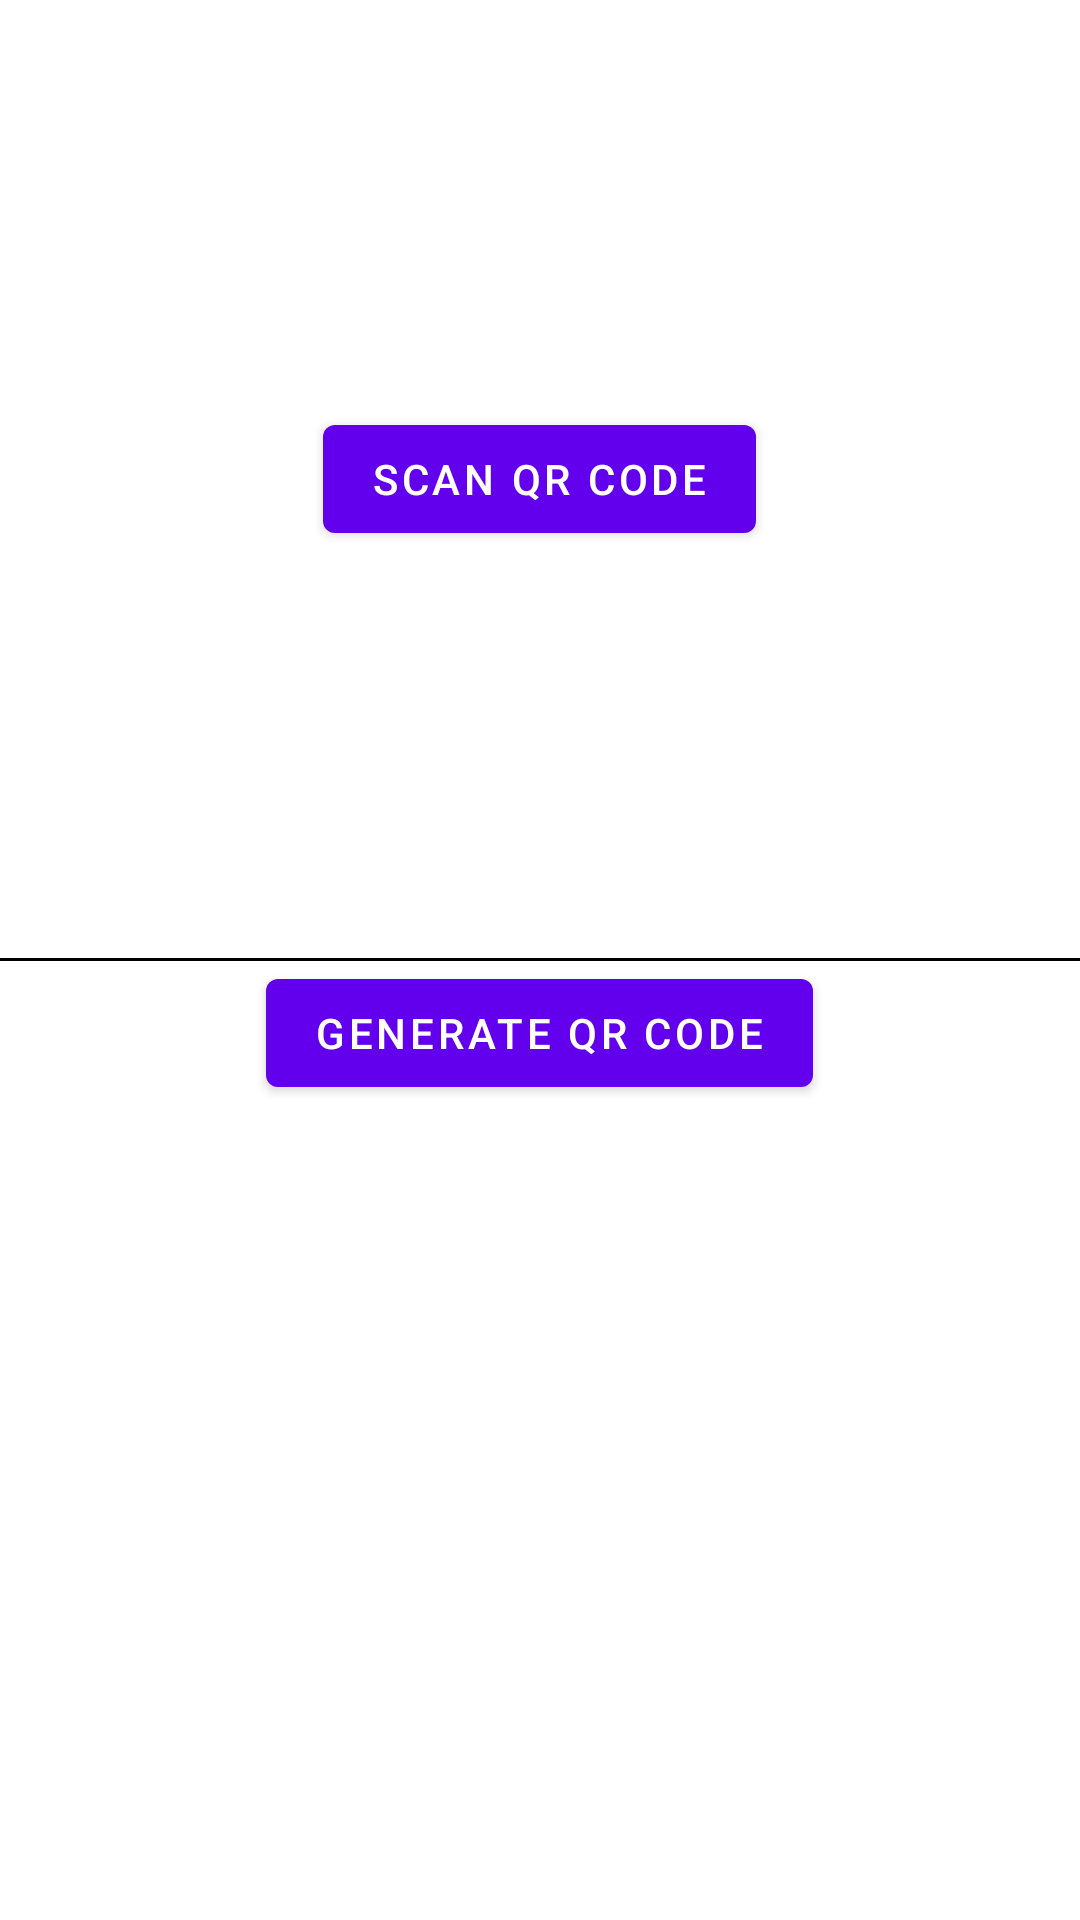

The Android layout XML behind this screen, and the referenced resources:
<!-- AndroidManifest.xml: application theme Theme.Transmission -->
<!-- res/layout/activity_new_conversation.xml -->
<?xml version="1.0" encoding="utf-8"?>
<LinearLayout xmlns:android="http://schemas.android.com/apk/res/android"
    android:layout_width="match_parent"
    android:layout_height="match_parent"
    android:orientation="vertical">

    <LinearLayout
        android:layout_width="match_parent"
        android:layout_height="0dp"
        android:layout_weight="1"
        android:orientation="horizontal"
        android:gravity="center">

        <Button
            android:id="@+id/scan_qr_button"
            android:layout_width="wrap_content"
            android:layout_height="wrap_content"
            android:text="Scan QR Code" />

    </LinearLayout>

    <View
        android:layout_width="match_parent"
        android:layout_height="1dp"
        android:background="#000"/>

    <LinearLayout
        android:layout_width="match_parent"
        android:layout_height="0dp"
        android:layout_weight="1"
        android:orientation="vertical"
        android:gravity="center">

        <Button
            android:id="@+id/generate_qr_button"
            android:layout_width="wrap_content"
            android:layout_height="wrap_content"
            android:text="Generate QR Code" />

        <ImageView
            android:id="@+id/qr_view"
            android:layout_width="match_parent"
            android:layout_height="0dp"
            android:layout_weight="1"
            android:scaleType="fitCenter"
            android:layout_marginTop="16dp" />

    </LinearLayout>

</LinearLayout>
<!-- resources referenced by this layout -->
<resources>
  <style name="Theme.Transmission" parent="Theme.MaterialComponents.DayNight.DarkActionBar">
          
          <item name="colorPrimary">@color/purple_500</item>
          <item name="colorPrimaryVariant">@color/purple_700</item>
          <item name="colorOnPrimary">@color/white</item>
          
          <item name="colorSecondary">@color/teal_200</item>
          <item name="colorSecondaryVariant">@color/teal_700</item>
          <item name="colorOnSecondary">@color/black</item>
          
          <item name="android:statusBarColor">?attr/colorPrimaryVariant</item>
          
      </style>
  <!-- not gathered from this repository: default colours our renderer supplied (Android Studio template values) -->
  <color name="purple_500">#FF6200EE</color>
  <color name="purple_700">#FF3700B3</color>
  <color name="teal_200">#FF03DAC5</color>
  <color name="teal_700">#FF018786</color>
  <color name="black">#FF000000</color>
  <color name="white">#FFFFFFFF</color>
</resources>
